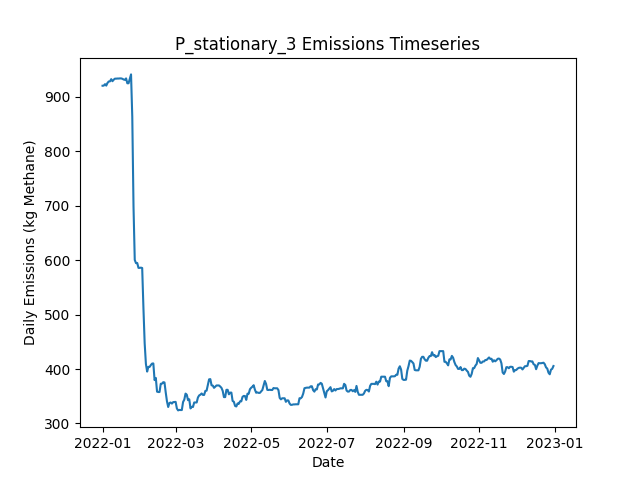

Values plotted in this chart, from the file beside it:
Date, Daily Emissions (Kg Methane), Daily Mitigable Emissions (Kg Methane), Daily Non-Mitigable Emissions (Kg Methan…, Daily Cost ($), Active Leaks, New Leaks, Leaks Repaired, Leaks Naturally Repaired, Leaks Tagged, Daily Repair Cost ($), Daily Natural Repair Cost ($), stationary_mdl_high Deployment Cost ($), stationary_mdl_high Sites flagged for Fo…, stationary_mdl_high Leaks tagged for rep…, stationary_mdl_high Sites Visited, stationary_mdl_high Travel Time (Minutes…, stationary_mdl_high Survey Time (Minutes…, OGI_FU_mdl_high Deployment Cost ($), OGI_FU_mdl_high Sites flagged for Follow…, OGI_FU_mdl_high Leaks tagged for repair, OGI_FU_mdl_high Sites Visited, OGI_FU_mdl_high Travel Time (Minutes), OGI_FU_mdl_high Survey Time (Minutes)
2022-01-01, 920.6, 691.8, 228.8, 6030, 366, 366, 0, 0, 0.00000, 0.00000, 0.00000, 6030, 0, , 10, 0, 0, 0.00000, , 0, 0, 0, 0
2022-01-02, 920.9, 692, 228.8, 30, 367, 1, 0, 0, 0.00000, 0.00000, 0.00000, 30, 0, , 10, 0, 0, 0.00000, , 0, 0, 0, 0
2022-01-03, 923.6, 694.7, 228.8, 30, 368, 2, 0, 1, 0.00000, 0.00000, 200, 30, 0, , 10, 0, 0, 0.00000, , 0, 0, 0, 0
2022-01-04, 920.9, 692, 228.8, 30, 367, 0, 0, 1, 0.00000, 0.00000, 200, 30, 0, , 10, 0, 0, 0.00000, , 0, 0, 0, 0
2022-01-05, 925.8, 697.4, 228.4, 30, 368, 2, 0, 0, 0.00000, 0.00000, 0.00000, 30, 0, , 10, 0, 0, 0.00000, , 0, 0, 0, 0
2022-01-06, 928.5, 700.1, 228.4, 30, 369, 1, 0, 0, 0.00000, 0.00000, 0.00000, 30, 0, , 10, 0, 0, 0.00000, , 0, 0, 0, 0
2022-01-07, 928.7, 700.3, 228.4, 30, 369, 1, 0, 1, 0.00000, 0.00000, 200, 30, 0, , 10, 0, 0, 0.00000, , 0, 0, 0, 0
2022-01-08, 932.7, 704.3, 228.4, 30, 369, 3, 0, 3, 0.00000, 0.00000, 600, 30, 0, , 10, 0, 0, 0.00000, , 0, 0, 0, 0
2022-01-09, 929, 704.5, 224.5, 30, 368, 1, 0, 0, 0.00000, 0.00000, 0.00000, 30, 0, , 10, 0, 0, 0.00000, , 0, 0, 0, 0
2022-01-10, 931.7, 707.2, 224.5, 1030, 369, 1, 0, 0, 34, 0.00000, 0.00000, 30, 10, , 10, 0, 0, 1000, , 34, 3, 120, 360
2022-01-11, 933.6, 707.2, 226.4, 1030, 370, 1, 0, 0, 53, 0.00000, 0.00000, 30, 0, , 10, 0, 0, 1000, , 53, 3, 120, 360
2022-01-12, 933.6, 707.2, 226.4, 1030, 370, 0, 0, 0, 36, 0.00000, 0.00000, 30, 0, , 10, 0, 0, 1000, , 36, 3, 120, 360
2022-01-13, 933.9, 707.4, 226.4, 530, 371, 1, 0, 0, 10, 0.00000, 0.00000, 30, 0, , 10, 0, 0, 500, , 10, 1, 30, 120
2022-01-14, 933.9, 707.4, 226.4, 30, 371, 0, 0, 0, 0.00000, 0.00000, 0.00000, 30, 0, , 10, 0, 0, 0.00000, , 0, 0, 0, 0
2022-01-15, 934.1, 707.4, 226.7, 30, 372, 1, 0, 0, 0.00000, 0.00000, 0.00000, 30, 0, , 10, 0, 0, 0.00000, , 0, 0, 0, 0
2022-01-16, 934.1, 707.4, 226.7, 30, 372, 0, 0, 0, 0.00000, 0.00000, 0.00000, 30, 0, , 10, 0, 0, 0.00000, , 0, 0, 0, 0
2022-01-17, 933.4, 704.8, 228.6, 30, 372, 1, 0, 1, 0.00000, 0.00000, 200, 30, 0, , 10, 0, 0, 0.00000, , 0, 0, 0, 0
2022-01-18, 932.1, 704.8, 227.3, 30, 372, 1, 0, 0, 0.00000, 0.00000, 0.00000, 30, 0, , 10, 0, 0, 0.00000, , 0, 0, 0, 0
2022-01-19, 931.4, 704.1, 227.3, 1030, 370, 0, 0, 2, 36, 0.00000, 400, 30, 10, , 10, 0, 0, 1000, , 36, 3, 120, 360
2022-01-20, 934.1, 706.8, 227.3, 1030, 371, 1, 0, 0, 51, 0.00000, 0.00000, 30, 0, , 10, 0, 0, 1000, , 51, 3, 120, 360
2022-01-21, 925.2, 706.8, 218.4, 1030, 370, 0, 0, 0, 35, 0.00000, 0.00000, 30, 0, , 10, 0, 0, 1000, , 35, 3, 120, 360
2022-01-22, 925.2, 706.8, 218.4, 530, 370, 0, 0, 0, 10, 0.00000, 0.00000, 30, 0, , 10, 0, 0, 500, , 10, 1, 30, 120
2022-01-23, 933.2, 714.8, 218.4, 30, 373, 3, 0, 0, 0.00000, 0.00000, 0.00000, 30, 0, , 10, 0, 0, 0.00000, , 0, 0, 0, 0
2022-01-24, 941.5, 723.8, 217.7, 30, 374, 2, 0, 0, 0.00000, 0.00000, 0.00000, 30, 0, , 10, 0, 0, 0.00000, , 0, 0, 0, 0
2022-01-25, 863.5, 646.2, 217.3, 5430, 347, 1, 27, 0, 0.00000, 5400, 0.00000, 30, 0, , 10, 0, 0, 0.00000, , 0, 0, 0, 0
2022-01-26, 698.4, 481.1, 217.3, 10230, 296, 0, 51, 0, 0.00000, 10200, 0.00000, 30, 0, , 10, 0, 0, 0.00000, , 0, 0, 0, 0
2022-01-27, 600.5, 383.2, 217.3, 7030, 262, 1, 35, 0, 0.00000, 7000, 0.00000, 30, 0, , 10, 0, 0, 0.00000, , 0, 0, 0, 0
2022-01-28, 594.6, 367.1, 227.5, 2430, 259, 4, 7, 0, 27, 1400, 0.00000, 30, 10, , 10, 0, 0, 1000, , 27, 3, 120, 360
2022-01-29, 594.9, 367.4, 227.5, 1030, 260, 1, 0, 0, 26, 0.00000, 0.00000, 30, 0, , 10, 0, 0, 1000, , 26, 3, 120, 360
2022-01-30, 585.9, 364.7, 221.2, 1030, 259, 1, 0, 1, 21, 0.00000, 200, 30, 0, , 10, 0, 0, 1000, , 21, 3, 120, 360
2022-01-31, 585.9, 364.7, 221.2, 530, 259, 0, 0, 0, 5, 0.00000, 0.00000, 30, 0, , 10, 0, 0, 500, , 5, 1, 30, 120
2022-02-01, 586.3, 364.4, 221.9, 30, 259, 1, 0, 1, 0.00000, 0.00000, 200, 30, 0, , 10, 0, 0, 0.00000, , 0, 0, 0, 0
2022-02-02, 585.7, 364.4, 221.2, 30, 258, 0, 0, 0, 0.00000, 0.00000, 0.00000, 30, 0, , 10, 0, 0, 0.00000, , 0, 0, 0, 0
2022-02-03, 512.6, 291.4, 221.2, 4630, 235, 0, 23, 0, 0.00000, 4600, 0.00000, 30, 0, , 10, 0, 0, 0.00000, , 0, 0, 0, 0
2022-02-04, 447.6, 226.4, 221.2, 4030, 214, 0, 20, 1, 0.00000, 4000, 200, 30, 0, , 10, 0, 0, 0.00000, , 0, 0, 0, 0
2022-02-05, 409.4, 188.1, 221.2, 3030, 200, 1, 15, 0, 0.00000, 3000, 0.00000, 30, 0, , 10, 0, 0, 0.00000, , 0, 0, 0, 0
2022-02-06, 395.3, 174.1, 221.2, 2430, 193, 0, 7, 0, 20, 1400, 0.00000, 30, 10, , 10, 0, 0, 1000, , 20, 3, 120, 360
2022-02-07, 404, 174.5, 229.5, 1030, 195, 2, 0, 0, 19, 0.00000, 0.00000, 30, 0, , 10, 0, 0, 1000, , 19, 3, 120, 360
2022-02-08, 404, 174.5, 229.5, 1030, 195, 0, 0, 0, 18, 0.00000, 0.00000, 30, 0, , 10, 0, 0, 1000, , 18, 3, 120, 360
2022-02-09, 407.3, 177.2, 230.2, 530, 196, 2, 0, 0, 7, 0.00000, 0.00000, 30, 0, , 10, 0, 0, 500, , 7, 1, 30, 120
2022-02-10, 410, 179.9, 230.2, 30, 197, 1, 0, 0, 0.00000, 0.00000, 0.00000, 30, 0, , 10, 0, 0, 0.00000, , 0, 0, 0, 0
2022-02-11, 410.3, 180.1, 230.2, 30, 198, 1, 0, 0, 0.00000, 0.00000, 0.00000, 30, 0, , 10, 0, 0, 0.00000, , 0, 0, 0, 0
2022-02-12, 379.6, 149.5, 230.2, 2630, 185, 0, 13, 0, 0.00000, 2600, 0.00000, 30, 0, , 10, 0, 0, 0.00000, , 0, 0, 0, 0
2022-02-13, 383.7, 136.3, 247.4, 1830, 181, 5, 9, 0, 0.00000, 1800, 0.00000, 30, 0, , 10, 0, 0, 0.00000, , 0, 0, 0, 0
2022-02-14, 358.4, 111.1, 247.4, 1830, 172, 0, 9, 0, 0.00000, 1800, 0.00000, 30, 0, , 10, 0, 0, 0.00000, , 0, 0, 0, 0
2022-02-15, 357.7, 110.4, 247.4, 1430, 170, 0, 2, 0, 13, 400, 0.00000, 30, 10, , 10, 0, 0, 1000, , 13, 3, 120, 360
2022-02-16, 357.7, 110.4, 247.4, 1030, 170, 0, 0, 0, 14, 0.00000, 0.00000, 30, 0, , 10, 0, 0, 1000, , 14, 3, 120, 360
2022-02-17, 372.9, 115.7, 257.2, 1030, 173, 4, 0, 0, 13, 0.00000, 0.00000, 30, 0, , 10, 0, 0, 1000, , 13, 3, 120, 360
2022-02-18, 373.1, 116, 257.2, 530, 174, 1, 0, 0, 6, 0.00000, 0.00000, 30, 0, , 10, 0, 0, 500, , 6, 1, 30, 120
2022-02-19, 375.8, 118.7, 257.2, 30, 175, 1, 0, 0, 0.00000, 0.00000, 0.00000, 30, 0, , 10, 0, 0, 0.00000, , 0, 0, 0, 0
2022-02-20, 375.4, 118.7, 256.7, 30, 174, 0, 0, 0, 0.00000, 0.00000, 0.00000, 30, 0, , 10, 0, 0, 0.00000, , 0, 0, 0, 0
2022-02-21, 357, 100.3, 256.7, 1430, 167, 0, 7, 0, 0.00000, 1400, 0.00000, 30, 0, , 10, 0, 0, 0.00000, , 0, 0, 0, 0
2022-02-22, 340.7, 84.02, 256.7, 2030, 158, 1, 10, 0, 0.00000, 2000, 0.00000, 30, 0, , 10, 0, 0, 0.00000, , 0, 0, 0, 0
2022-02-23, 330.2, 73.51, 256.7, 830, 154, 0, 4, 0, 0.00000, 800, 0.00000, 30, 0, , 10, 0, 0, 0.00000, , 0, 0, 0, 0
2022-02-24, 337.6, 78.88, 258.7, 1430, 154, 2, 2, 0, 18, 400, 0.00000, 30, 10, , 10, 0, 0, 1000, , 18, 3, 120, 360
2022-02-25, 338.5, 79.32, 259.1, 1030, 157, 3, 0, 0, 13, 0.00000, 0.00000, 30, 0, , 10, 0, 0, 1000, , 13, 3, 120, 360
2022-02-26, 336.5, 79.77, 256.7, 1030, 156, 1, 0, 0, 15, 0.00000, 0.00000, 30, 0, , 10, 0, 0, 1000, , 15, 3, 120, 360
2022-02-27, 339.2, 82.45, 256.7, 530, 157, 1, 0, 0, 5, 0.00000, 0.00000, 30, 0, , 10, 0, 0, 500, , 5, 1, 30, 120
2022-02-28, 339.4, 82.68, 256.7, 30, 158, 1, 0, 0, 0.00000, 0.00000, 0.00000, 30, 0, , 10, 0, 0, 0.00000, , 0, 0, 0, 0
2022-03-01, 339.6, 82.68, 256.9, 30, 159, 1, 0, 0, 0.00000, 0.00000, 0.00000, 30, 0, , 10, 0, 0, 0.00000, , 0, 0, 0, 0
... 305 more rows
